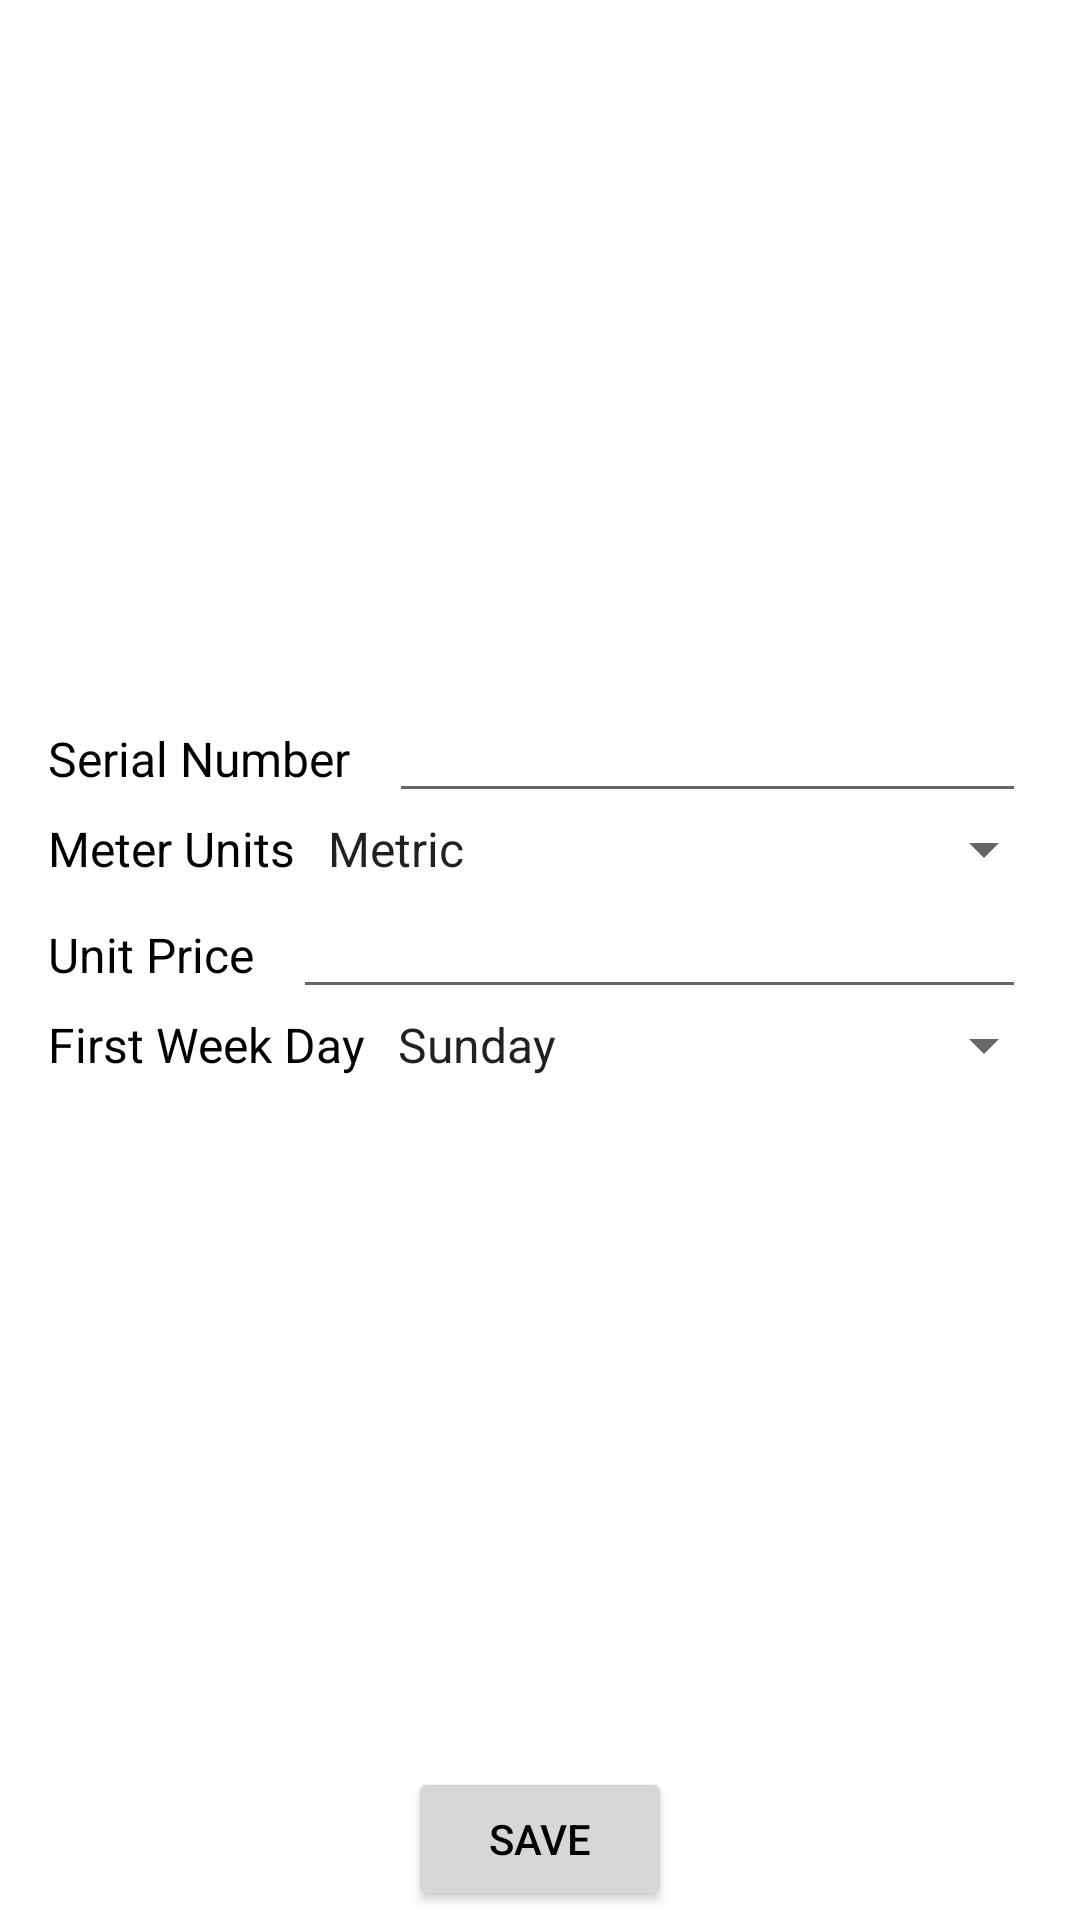

Write the Android layout XML for this screen, with the resource values it uses.
<!-- AndroidManifest.xml: application theme AppTheme -->
<!-- res/layout/activity_meter_settings.xml -->
<?xml version="1.0" encoding="utf-8"?>
<RelativeLayout xmlns:android="http://schemas.android.com/apk/res/android"
    android:layout_width="fill_parent"
    android:layout_height="match_parent"
    android:background="@android:color/white"
    android:orientation="horizontal"
    android:padding="3dip">

    <Button
        android:id="@+id/save_btn"
        android:layout_width="wrap_content"
        android:layout_height="wrap_content"
        android:layout_alignParentBottom="true"
        android:layout_centerInParent="true"
        android:text="@string/save"
        android:textColor="@android:color/black" />

    <LinearLayout
        android:layout_width="match_parent"
        android:layout_height="wrap_content"
        android:layout_centerVertical="true"
        android:gravity="center_horizontal"
        android:orientation="vertical"
        android:paddingBottom="50dp"
        android:paddingLeft="5dp"
        android:paddingRight="5dp">

        <LinearLayout
            android:id="@+id/meter_sn_config"
            android:layout_width="match_parent"
            android:layout_height="wrap_content"
            android:orientation="horizontal">

            <TextView
                android:id="@+id/sn_label"
                android:layout_width="wrap_content"
                android:layout_height="wrap_content"
                android:layout_marginStart="5dp"
                android:labelFor="@+id/sn_edit"
                android:paddingEnd="3dip"
                android:paddingStart="3dip"
                android:text="@string/serial_number"
                android:textColor="@android:color/black"
                android:textSize="16sp" />

            <EditText
                android:id="@+id/sn_edit"
                android:layout_width="fill_parent"
                android:layout_height="wrap_content"
                android:layout_marginEnd="10dp"
                android:layout_marginStart="10dp"
                android:imeOptions="actionDone"
                android:digits="0123456789abcdefmspABCDEFMSP"
                android:inputType="text"
                android:lines="1"
                android:maxLines="1"
                android:paddingEnd="10dip"
                android:paddingStart="10dip"
                android:scrollHorizontally="true"
                android:selectAllOnFocus="true"
                android:singleLine="true"
                android:textColor="@android:color/black"
                android:textSize="18sp" />
        </LinearLayout>
        <LinearLayout
            android:id="@+id/meter_units_config"
            android:layout_width="match_parent"
            android:layout_height="wrap_content"
            android:orientation="horizontal">

            <TextView
                android:id="@+id/units_label"
                android:layout_width="wrap_content"
                android:layout_height="wrap_content"
                android:layout_marginStart="5dp"
                android:labelFor="@+id/sn_edit"
                android:paddingEnd="3dip"
                android:paddingStart="3dip"
                android:text="@string/meter_units"
                android:textColor="@android:color/black"
                android:textSize="16sp" />

            <Spinner
                android:id="@+id/units_edit"
                android:layout_width="fill_parent"
                android:entries="@array/meter_units"
                android:layout_height="wrap_content"/>
        </LinearLayout>
        <LinearLayout
            android:id="@+id/unit_price_config"
            android:layout_width="match_parent"
            android:layout_height="wrap_content"
            android:orientation="horizontal">

            <TextView
                android:id="@+id/unit_price_label"
                android:layout_width="wrap_content"
                android:layout_height="wrap_content"
                android:layout_marginStart="5dp"
                android:labelFor="@+id/sn_edit"
                android:paddingEnd="3dip"
                android:paddingStart="3dip"
                android:text="@string/unit_price"
                android:textColor="@android:color/black"
                android:textSize="16sp" />

            <EditText
                android:id="@+id/unit_price_edit"
                android:layout_width="fill_parent"
                android:layout_height="wrap_content"
                android:layout_marginEnd="10dp"
                android:layout_marginStart="10dp"
                android:inputType="number"
                android:imeOptions="actionDone"
                android:lines="1"
                android:maxLength="16"
                android:maxLines="1"
                android:paddingEnd="10dip"
                android:paddingStart="10dip"
                android:scrollHorizontally="true"
                android:selectAllOnFocus="true"
                android:singleLine="true"
                android:textColor="@android:color/black"
                android:textSize="18sp" />
        </LinearLayout>
        <LinearLayout
            android:id="@+id/first_week_day_config"
            android:layout_width="match_parent"
            android:layout_height="wrap_content"
            android:orientation="horizontal">

            <TextView
                android:id="@+id/first_week_day_label"
                android:layout_width="wrap_content"
                android:layout_height="wrap_content"
                android:layout_marginStart="5dp"
                android:labelFor="@+id/sn_edit"
                android:paddingEnd="3dip"
                android:paddingStart="3dip"
                android:text="@string/first_week_day"
                android:textColor="@android:color/black"
                android:textSize="16sp" />

            <Spinner
                android:id="@+id/first_week_day_edit"
                android:layout_width="fill_parent"
                android:entries="@array/dow_arrays"
                android:layout_height="wrap_content"/>
        </LinearLayout>
    </LinearLayout>

    <RelativeLayout
        android:id="@+id/bac_dim_layout"
        android:layout_width="match_parent"
        android:layout_height="match_parent"
        android:background="#C0000000"
        android:visibility="gone">

        <pl.droidsonroids.gif.GifTextView
            android:id="@+id/progress_bar_login"
            android:layout_width="wrap_content"
            android:layout_height="wrap_content"
            android:layout_centerInParent="true"
            android:layout_gravity="center_horizontal"
            android:background="@drawable/loading"
            android:visibility="visible" />

    </RelativeLayout>
</RelativeLayout>
<!-- resources referenced by this layout -->
<resources>
  <string-array name="dow_arrays">
          <item>Sunday</item>
          <item>Monday</item>
          <item>Tuesday</item>
          <item>Wednesday</item>
          <item>Thursday</item>
          <item>Friday</item>
          <item>Saturday</item>
      </string-array>
  <string-array name="meter_units">
          <item>Metric</item>
          <item>Imperial</item>
      </string-array>
  <!-- drawable loading: gif bitmap (drawable, 20636 bytes) -->
  <string name="first_week_day">First Week Day</string>
  <string name="meter_units">Meter Units</string>
  <string name="save">Save</string>
  <string name="serial_number">Serial Number</string>
  <string name="unit_price">Unit Price</string>
  <style name="AppTheme" parent="Theme.AppCompat.Light.DarkActionBar">
          
          <item name="colorPrimary">@color/colorPrimary</item>
          <item name="colorPrimaryDark">@color/colorPrimaryDark</item>
          <item name="colorAccent">@color/colorAccent</item>
      </style>
  <!-- not gathered from this repository: default colours our renderer supplied (Android Studio template values) -->
  <color name="colorPrimary">#FF6200EE</color>
  <color name="colorPrimaryDark">#FF3700B3</color>
  <color name="colorAccent">#FF03DAC5</color>
</resources>
